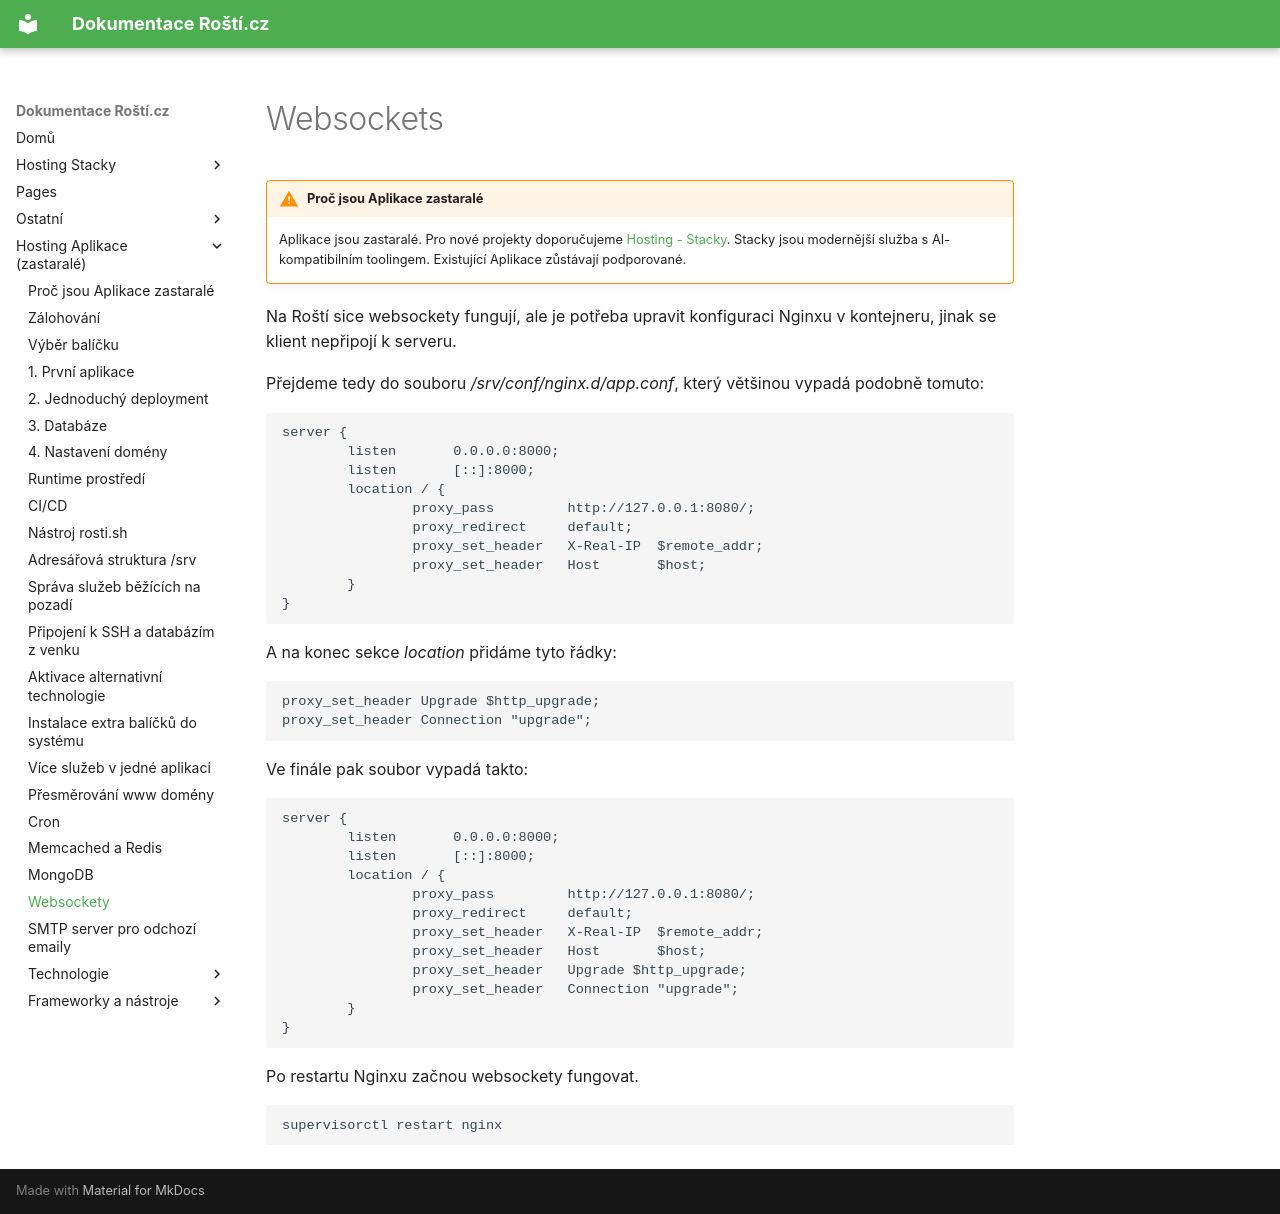

repository: rosti-cz/docs · page: cs/websockets/index.html · generator: mkdocs

# Websockets

!!! warning "Proč jsou Aplikace zastaralé"
    Aplikace jsou zastaralé. Pro nové projekty doporučujeme [Hosting - Stacky](stacks/quickstart.md). Stacky jsou modernější služba s AI-kompatibilním toolingem. Existující Aplikace zůstávají podporované.

Na Roští sice websockety fungují, ale je potřeba upravit konfiguraci Nginxu v kontejneru, jinak se klient nepřipojí k serveru.

Přejdeme tedy do souboru */srv/conf/nginx.d/app.conf*, který většinou vypadá podobně tomuto:

```
server {
        listen       0.0.0.0:8000;
        listen       [::]:8000;
        location / {
                proxy_pass         http://127.0.0.1:8080/;
                proxy_redirect     default;
                proxy_set_header   X-Real-IP  $remote_addr;
                proxy_set_header   Host       $host;
        }
}
```

A na konec sekce *location* přidáme tyto řádky:

```
proxy_set_header Upgrade $http_upgrade;
proxy_set_header Connection "upgrade";
```

Ve finále pak soubor vypadá takto:

```
server {
        listen       0.0.0.0:8000;
        listen       [::]:8000;
        location / {
                proxy_pass         http://127.0.0.1:8080/;
                proxy_redirect     default;
                proxy_set_header   X-Real-IP  $remote_addr;
                proxy_set_header   Host       $host;
                proxy_set_header   Upgrade $http_upgrade;
                proxy_set_header   Connection "upgrade";
        }
}
```

Po restartu Nginxu začnou websockety fungovat.

```
supervisorctl restart nginx
```
